Run: headless pygame with SDL's dummy video driver; simulated clock (each Clock.tick advances the game by its frame time, no real sleeping); random seed 0; keys injected as events and as key.get_pressed() state; no mouse input.
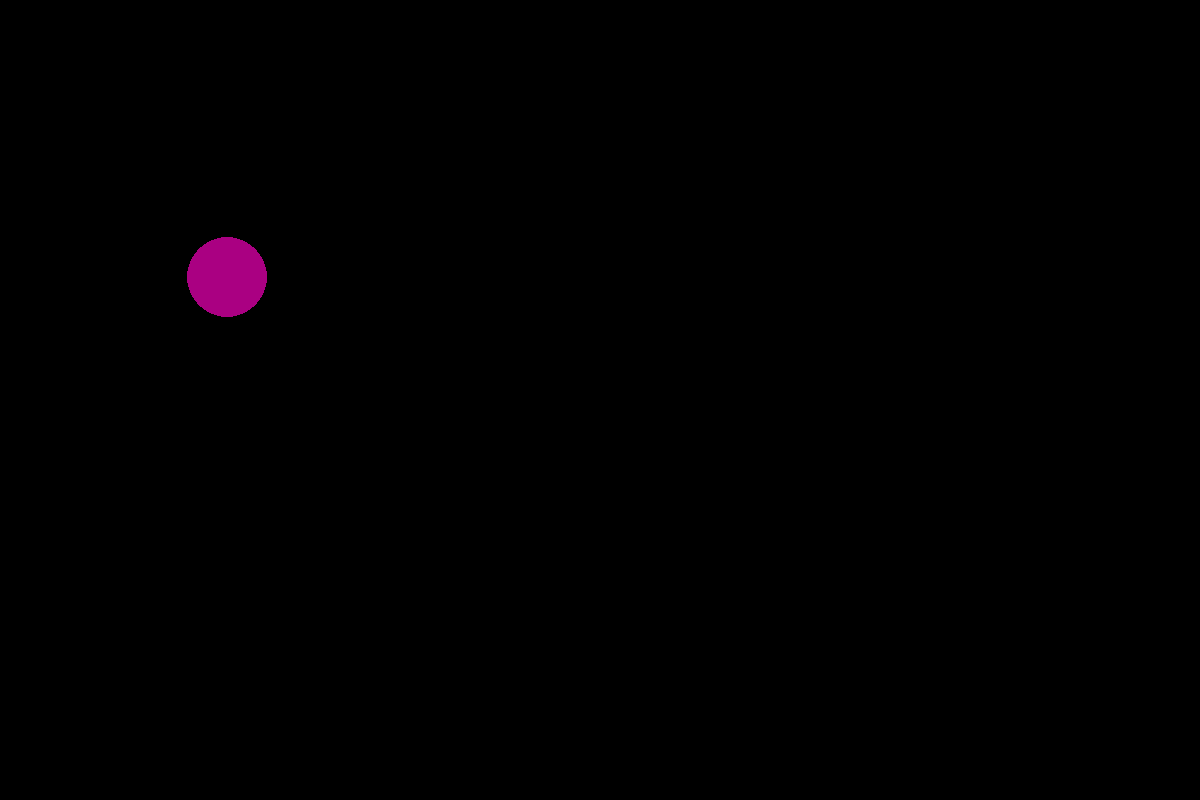
Frame 1 of 4 · flips 1–60 · no input
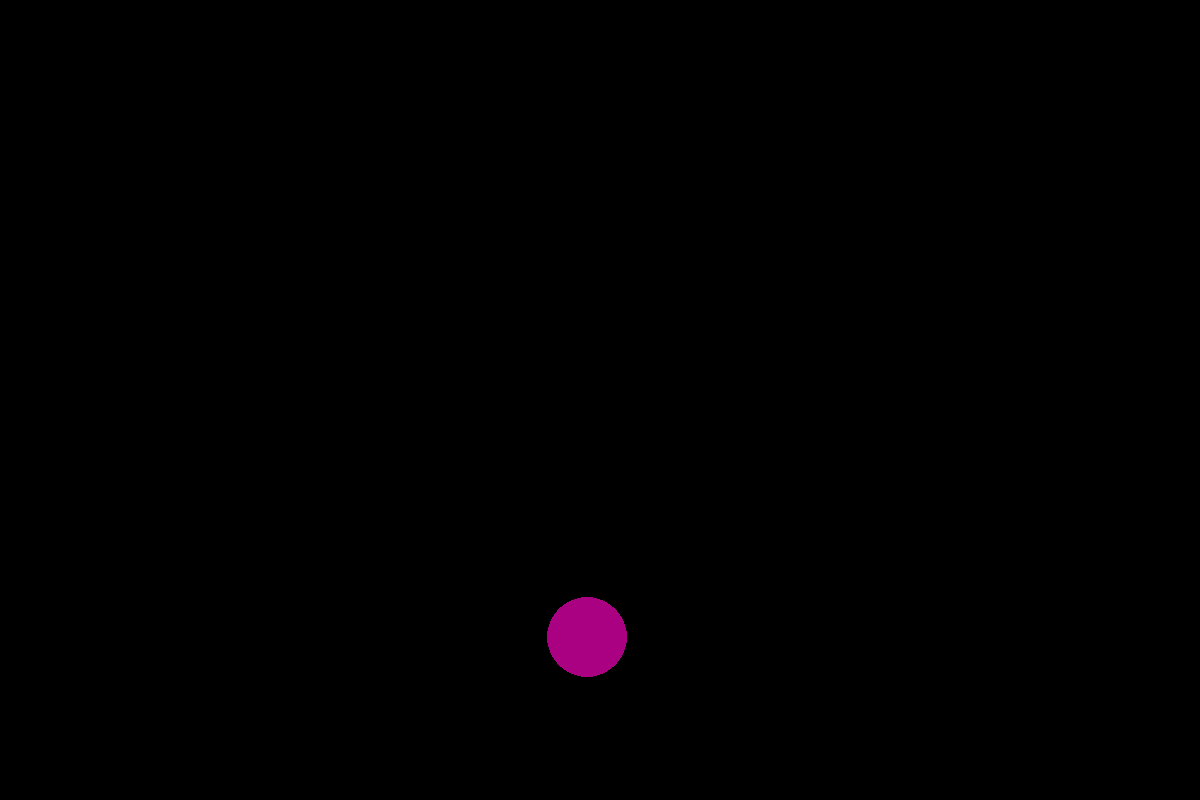
Frame 2 of 4 · flips 61–180 · tapped SPACE, RETURN · held RIGHT (→), D
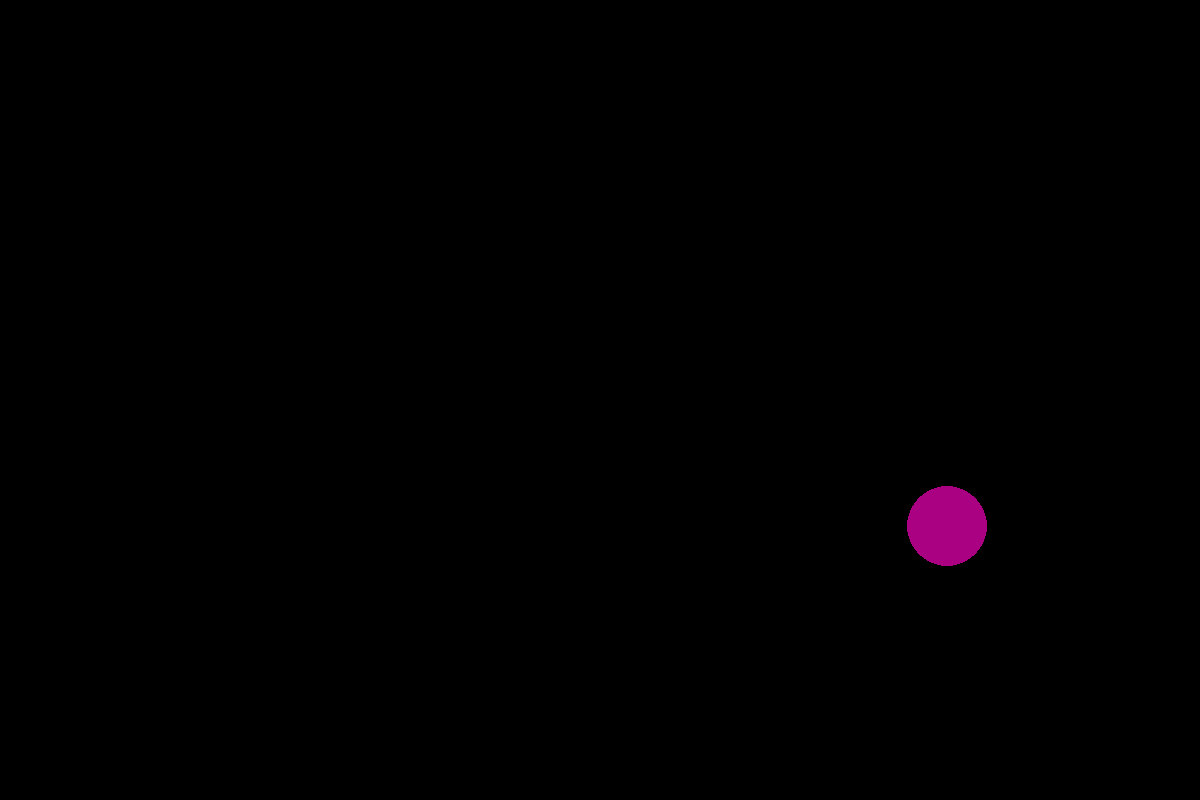
Frame 3 of 4 · flips 181–300 · held DOWN (↓), S
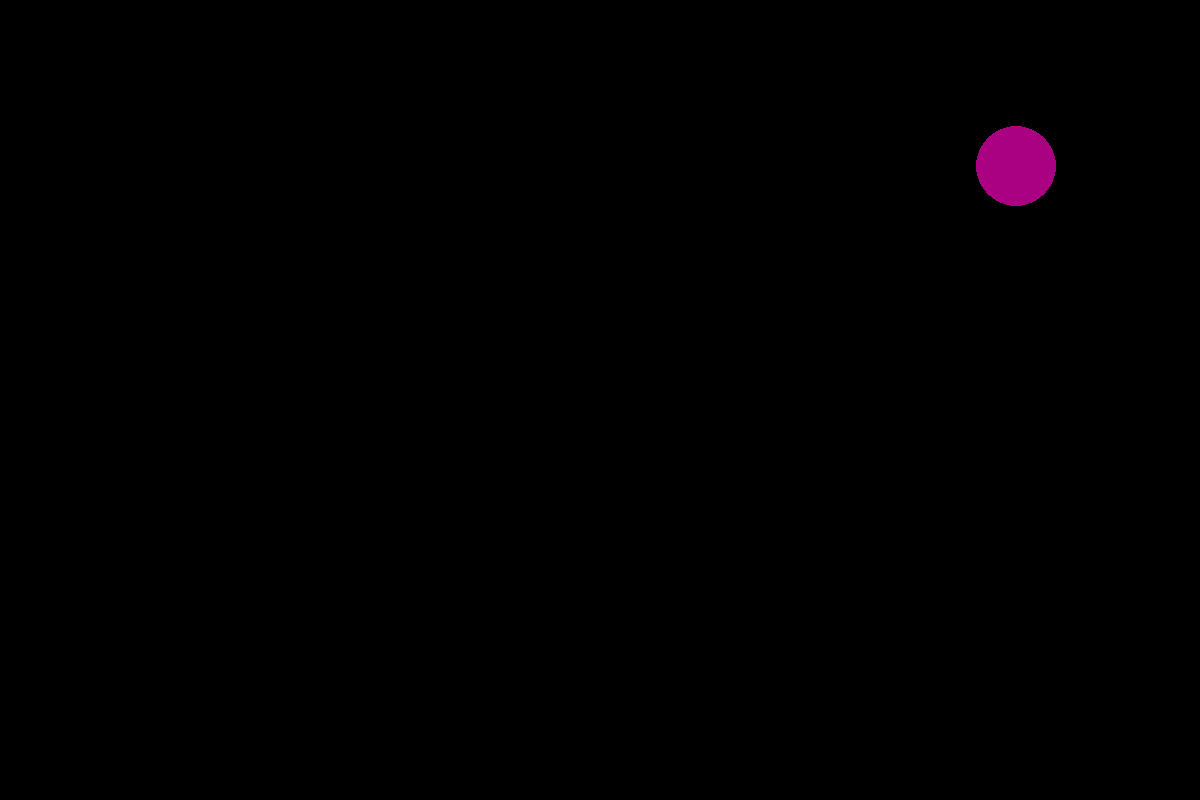
Frame 4 of 4 · flips 301–420 · held LEFT (←), A, UP (↑), W

The pygame program that drew these frames:

import pygame
pygame.init()
import random
y=100
x=50
speed_x=3
speed_y=3
scrin=pygame.display.set_mode((1200, 800))
clock=pygame.time.Clock()
while True:
    scrin.fill((0, 0, 0))
    pygame.draw.circle(scrin, (170, 0, 130), (x, y), (40))
    x=x+speed_x
    y=y+speed_y
    if x>1160:
        speed_x=-3
        x=x+speed_x
    if x<40:
        speed_x=+3
        x=x+speed_x
    if y>760:
        speed_y=-3
        y=y+speed_y
    if y<40:
        speed_y=+3
        y=y+speed_y
    clock.tick(60)
    for asd in pygame.event.get():
        if asd.type==pygame.QUIT:
            exit(0)
    pygame.display.update()
    
